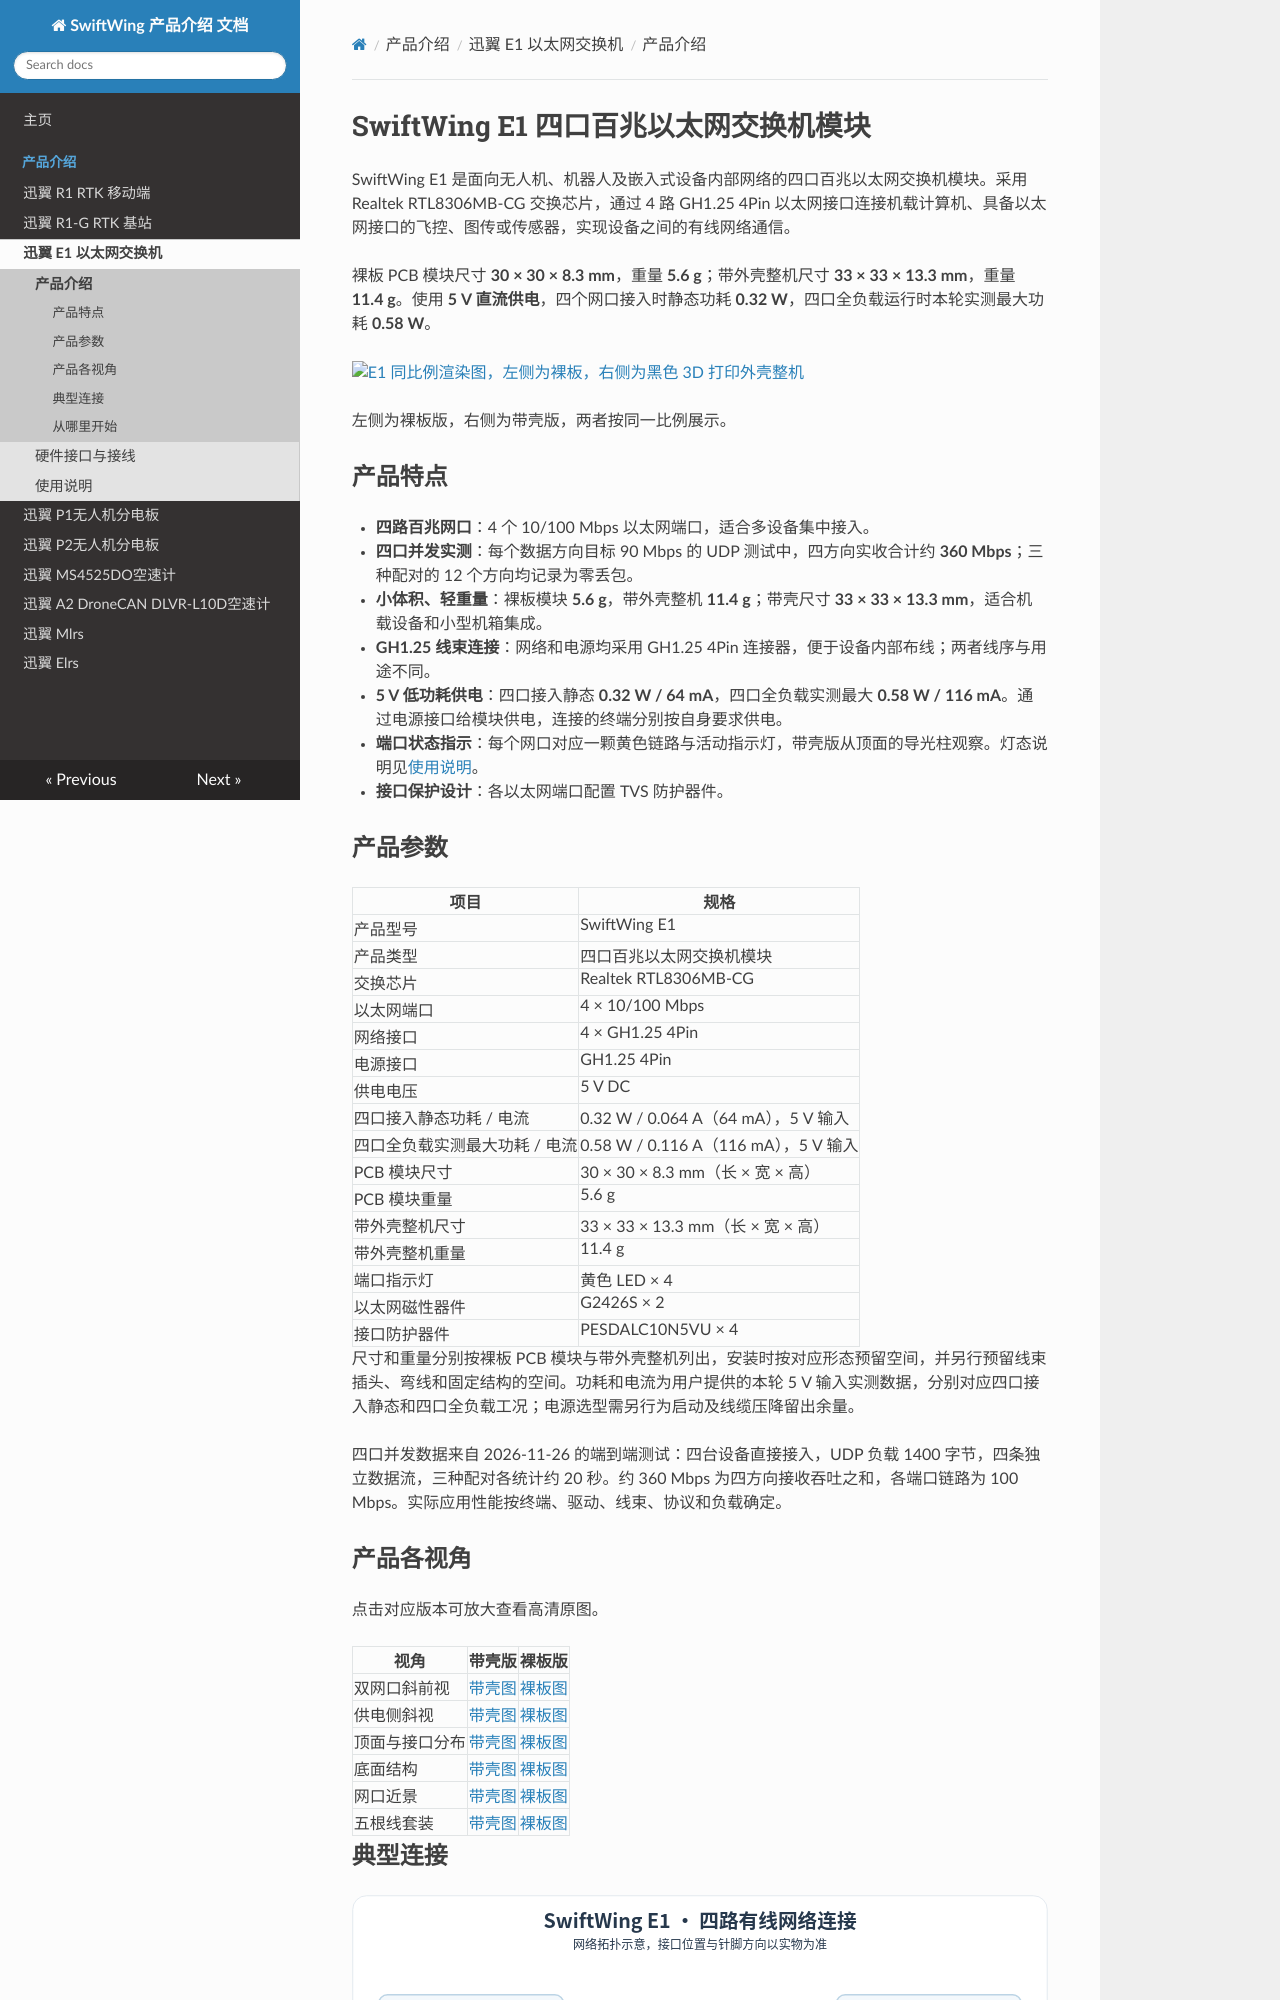

repository: SwiftWing001/SwiftWing-Product-Introduction · page: SwiftWing_E1_交换机/产品介绍/index.html · generator: mkdocs

# SwiftWing E1 四口百兆以太网交换机模块

SwiftWing E1 是面向无人机、机器人及嵌入式设备内部网络的四口百兆以太网交换机模块。采用 Realtek RTL8306MB-CG 交换芯片，通过 4 路 GH1.25 4Pin 以太网接口连接机载计算机、具备以太网接口的飞控、图传或传感器，实现设备之间的有线网络通信。

裸板 PCB 模块尺寸 **30 × 30 × 8.3 mm**，重量 **5.6 g**；带外壳整机尺寸 **33 × 33 × 13.3 mm**，重量 **11.4 g**。使用 **5 V 直流供电**，四个网口接入时静态功耗 **0.32 W**，四口全负载运行时本轮实测最大功耗 **0.58 W**。

[![E1 同比例渲染图，左侧为裸板，右侧为黑色 3D 打印外壳整机](image/预览/版本对照.webp)](image/产品图/版本对照.png)

左侧为裸板版，右侧为带壳版，两者按同一比例展示。

## 产品特点

- **四路百兆网口**：4 个 10/100 Mbps 以太网端口，适合多设备集中接入。
- **四口并发实测**：每个数据方向目标 90 Mbps 的 UDP 测试中，四方向实收合计约 **360 Mbps**；三种配对的 12 个方向均记录为零丢包。
- **小体积、轻重量**：裸板模块 **5.6 g**，带外壳整机 **11.4 g**；带壳尺寸 **33 × 33 × 13.3 mm**，适合机载设备和小型机箱集成。
- **GH1.25 线束连接**：网络和电源均采用 GH1.25 4Pin 连接器，便于设备内部布线；两者线序与用途不同。
- **5 V 低功耗供电**：四口接入静态 **0.32 W / 64 mA**，四口全负载实测最大 **0.58 W / 116 mA**。通过电源接口给模块供电，连接的终端分别按自身要求供电。
- **端口状态指示**：每个网口对应一颗黄色链路与活动指示灯，带壳版从顶面的导光柱观察。灯态说明见[使用说明](使用说明.md#e1-link-act)。
- **接口保护设计**：各以太网端口配置 TVS 防护器件。

## 产品参数

| 项目 | 规格 |
| --- | --- |
| 产品型号 | SwiftWing E1 |
| 产品类型 | 四口百兆以太网交换机模块 |
| 交换芯片 | Realtek RTL8306MB-CG |
| 以太网端口 | 4 × 10/100 Mbps |
| 网络接口 | 4 × GH1.25 4Pin |
| 电源接口 | GH1.25 4Pin |
| 供电电压 | 5 V DC |
| 四口接入静态功耗 / 电流 | 0.32 W / 0.064 A（64 mA），5 V 输入 |
| 四口全负载实测最大功耗 / 电流 | 0.58 W / 0.116 A（116 mA），5 V 输入 |
| PCB 模块尺寸 | 30 × 30 × 8.3 mm（长 × 宽 × 高） |
| PCB 模块重量 | 5.6 g |
| 带外壳整机尺寸 | 33 × 33 × 13.3 mm（长 × 宽 × 高） |
| 带外壳整机重量 | 11.4 g |
| 端口指示灯 | 黄色 LED × 4 |
| 以太网磁性器件 | G2426S × 2 |
| 接口防护器件 | PESDALC10N5VU × 4 |

尺寸和重量分别按裸板 PCB 模块与带外壳整机列出，安装时按对应形态预留空间，并另行预留线束插头、弯线和固定结构的空间。功耗和电流为用户提供的本轮 5 V 输入实测数据，分别对应四口接入静态和四口全负载工况；电源选型需另行为启动及线缆压降留出余量。

四口并发数据来自 2026-11-26 的端到端测试：四台设备直接接入，UDP 负载 1400 字节，四条独立数据流，三种配对各统计约 20 秒。约 360 Mbps 为四方向接收吞吐之和，各端口链路为 100 Mbps。实际应用性能按终端、驱动、线束、协议和负载确定。
